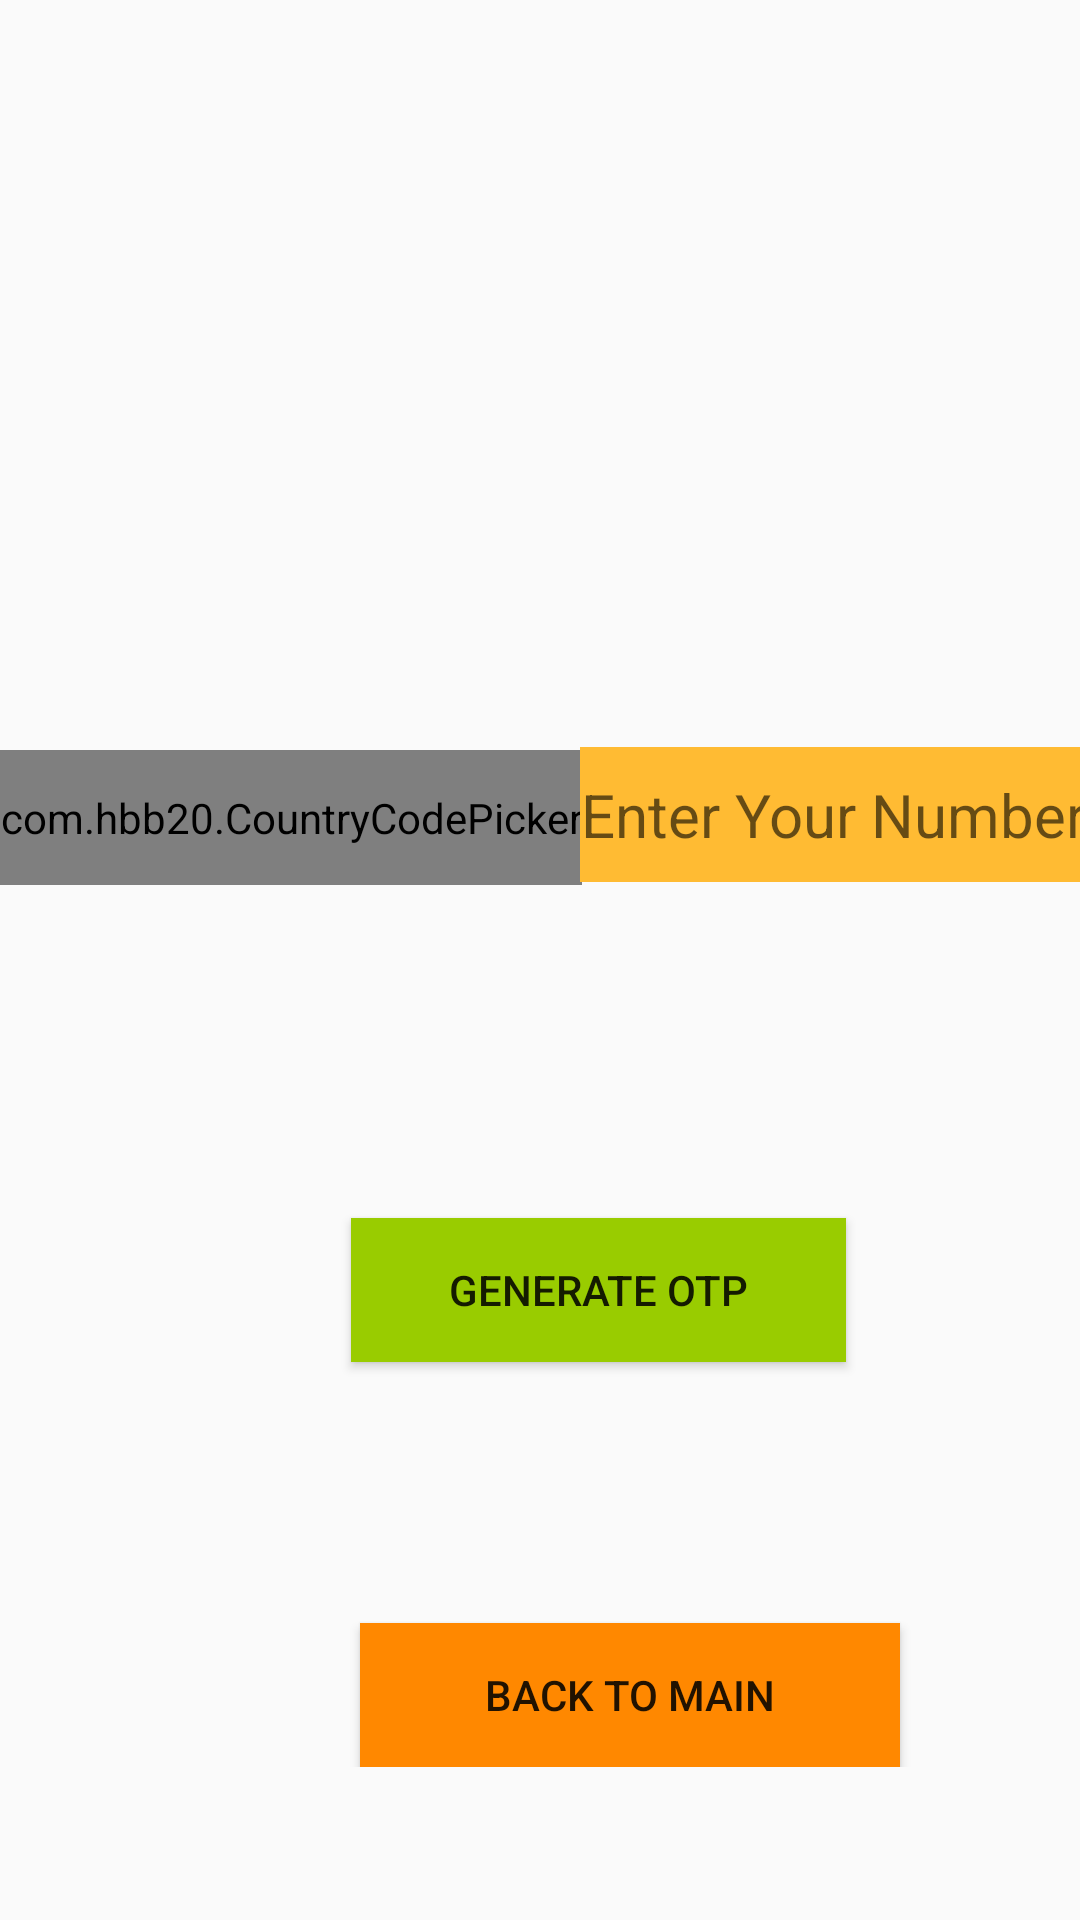

The Android layout XML behind this screen, and the referenced resources:
<!-- AndroidManifest.xml: application theme Theme.NetCampProject -->
<!-- res/layout/activity_otp_login.xml -->
<?xml version="1.0" encoding="utf-8"?>
<ScrollView xmlns:android="http://schemas.android.com/apk/res/android"
    xmlns:app="http://schemas.android.com/apk/res-auto"
    xmlns:tools="http://schemas.android.com/tools"
    android:layout_width="match_parent"
    android:layout_height="match_parent"
    tools:context=".OtpLogin">
<RelativeLayout
    android:layout_width="match_parent"
    android:layout_height="match_parent">

    <com.hbb20.CountryCodePicker
        android:id="@+id/cpp"
        android:layout_width="wrap_content"
        android:layout_height="45dp"
        android:layout_alignParentStart="true"
        android:layout_alignParentLeft="true"
        android:layout_alignParentTop="true"
        android:layout_marginStart="0dp"
        android:layout_marginLeft="0dp"
        android:layout_marginTop="250dp"
        android:background="@color/browser_actions_bg_grey"></com.hbb20.CountryCodePicker>

    <EditText
        android:id="@+id/editTextOT"
        android:layout_width="272dp"
        android:layout_height="45dp"
        android:layout_alignParentTop="true"
        android:layout_alignParentEnd="true"
        android:layout_alignParentRight="true"
        android:layout_marginStart="-1dp"
        android:layout_marginLeft="-1dp"
        android:layout_marginTop="249dp"
        android:layout_marginEnd="0dp"
        android:layout_marginRight="0dp"
        android:layout_toEndOf="@+id/cpp"
        android:layout_toRightOf="@+id/cpp"
        android:background="@android:color/holo_orange_light"
        android:ems="10"
        android:hint="Enter Your Number"
        android:inputType="number"
        android:textAlignment="center"
        android:textSize="20sp" />

    <Button
        android:id="@+id/buttonOT"
        android:layout_width="165dp"
        android:layout_height="wrap_content"
        android:layout_below="@+id/editTextOT"
        android:layout_alignParentStart="true"
        android:layout_alignParentLeft="true"
        android:layout_centerHorizontal="true"
        android:layout_marginStart="117dp"
        android:layout_marginLeft="117dp"
        android:layout_marginTop="112dp"
        android:background="@android:color/holo_green_light"
        android:text="Generate OTP" />

    <Button
        android:id="@+id/buttonOT3"
        android:layout_width="180dp"
        android:layout_height="wrap_content"
        android:layout_below="@+id/buttonOT"
        android:layout_alignParentStart="true"
        android:layout_alignParentLeft="true"
        android:layout_centerHorizontal="true"
        android:layout_marginStart="120dp"
        android:layout_marginLeft="120dp"
        android:layout_marginTop="87dp"
        android:background="@android:color/holo_orange_dark"
        android:text="Back to Main" />
</RelativeLayout>

</ScrollView>
<!-- resources referenced by this layout -->
<resources>
  <style name="Theme.NetCampProject" parent="Theme.AppCompat.DayNight.DarkActionBar">
          
          <item name="colorPrimary">@color/purple_500</item>
          <item name="colorPrimaryVariant">@color/purple_700</item>
          <item name="colorOnPrimary">@color/white</item>
          
          <item name="colorSecondary">@color/teal_200</item>
          <item name="colorSecondaryVariant">@color/teal_700</item>
          <item name="colorOnSecondary">@color/black</item>
          
          <item name="android:statusBarColor" tools:targetApi="l">?attr/colorPrimaryVariant</item>
          
      </style>
  <!-- not gathered from this repository: default colours our renderer supplied (Android Studio template values) -->
  <color name="purple_500">#FF6200EE</color>
  <color name="purple_700">#FF3700B3</color>
  <color name="teal_200">#FF03DAC5</color>
  <color name="teal_700">#FF018786</color>
  <color name="black">#FF000000</color>
  <color name="white">#FFFFFFFF</color>
</resources>
